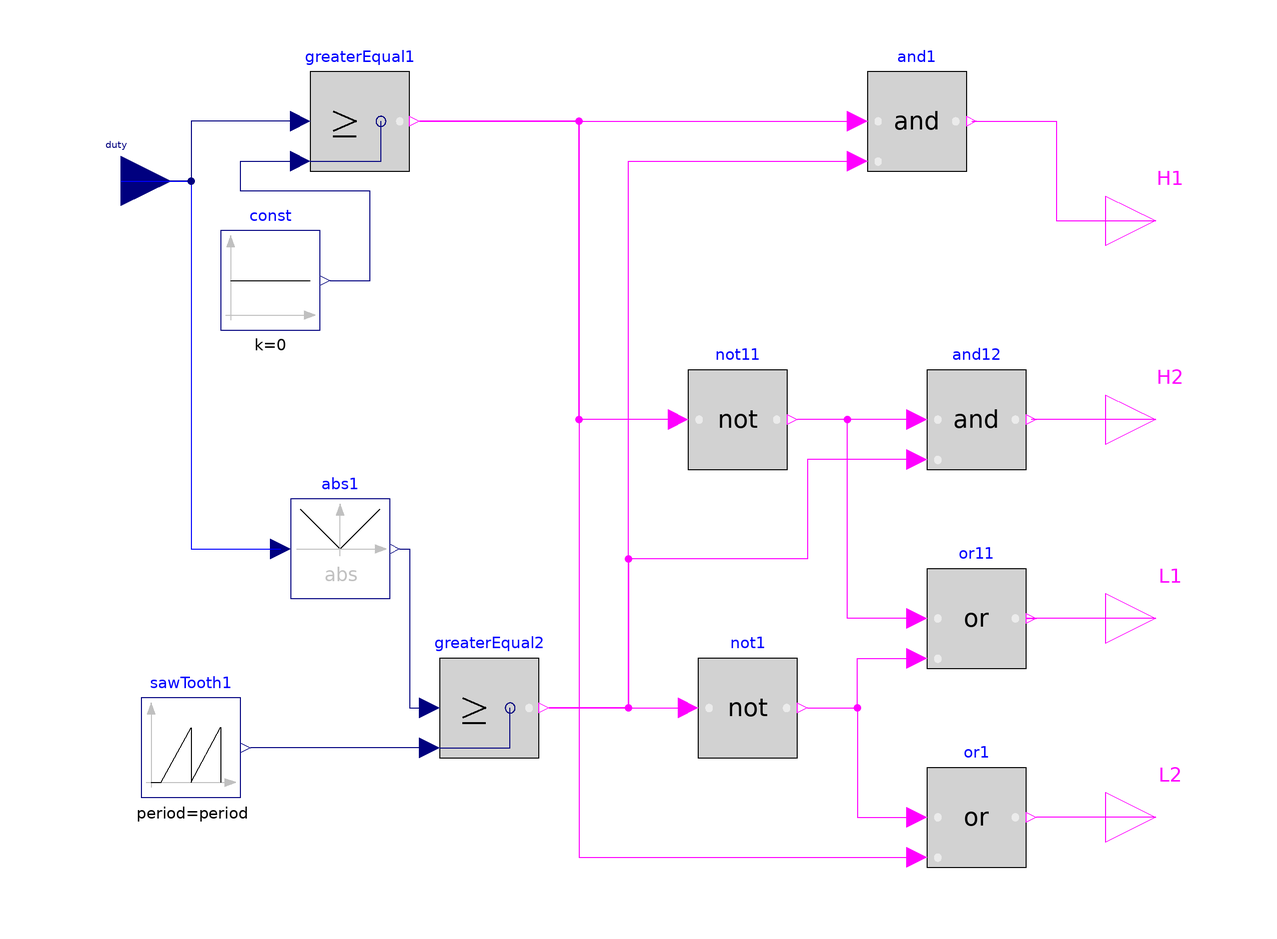

The component connection diagram of the Modelica model below, drawn from its own Placement and Line annotations.

block Chopper4Logic
    parameter Real period = 100e-6 "PWM period";
    Modelica.Blocks.Logical.And and1 annotation(
      Placement(visible = true, transformation(origin = {62, 80}, extent = {{-10, -10}, {10, 10}}, rotation = 0)));
    Modelica.Blocks.Interfaces.RealInput duty annotation(
      Placement(visible = true, transformation(origin = {-98, 68}, extent = {{-10, -10}, {10, 10}}, rotation = 0), iconTransformation(origin = {-110, 60}, extent = {{-10, -10}, {10, 10}}, rotation = 0)));
    Modelica.Blocks.Interfaces.BooleanOutput H1 annotation(
      Placement(visible = true, transformation(origin = {110, 60}, extent = {{-10, -10}, {10, 10}}, rotation = 0), iconTransformation(origin = {110, 60}, extent = {{-10, -10}, {10, 10}}, rotation = 0)));
    Modelica.Blocks.Interfaces.BooleanOutput L1 annotation(
      Placement(visible = true, transformation(origin = {110, -20}, extent = {{-10, -10}, {10, 10}}, rotation = 0), iconTransformation(origin = {110, -20}, extent = {{-10, -10}, {10, 10}}, rotation = 0)));
    Modelica.Blocks.Logical.GreaterEqual greaterEqual1 annotation(
      Placement(visible = true, transformation(origin = {-50, 80}, extent = {{-10, -10}, {10, 10}}, rotation = 0)));
    Modelica.Blocks.Math.Abs abs1 annotation(
      Placement(visible = true, transformation(origin = {-54, -6}, extent = {{-10, -10}, {10, 10}}, rotation = 0)));
    Modelica.Blocks.Logical.GreaterEqual greaterEqual2 annotation(
      Placement(visible = true, transformation(origin = {-24, -38}, extent = {{-10, -10}, {10, 10}}, rotation = 0)));
    Modelica.Blocks.Sources.Constant const(k = 0) annotation(
      Placement(visible = true, transformation(origin = {-68, 48}, extent = {{-10, -10}, {10, 10}}, rotation = 0)));
    Modelica.Blocks.Logical.Not not1 annotation(
      Placement(visible = true, transformation(origin = {28, -38}, extent = {{-10, -10}, {10, 10}}, rotation = 0)));
    Modelica.Blocks.Logical.And and12 annotation(
      Placement(visible = true, transformation(origin = {74, 20}, extent = {{-10, -10}, {10, 10}}, rotation = 0)));
    Modelica.Blocks.Interfaces.BooleanOutput H2 annotation(
      Placement(visible = true, transformation(origin = {110, 20}, extent = {{-10, -10}, {10, 10}}, rotation = 0), iconTransformation(origin = {110, 20}, extent = {{-10, -10}, {10, 10}}, rotation = 0)));
    Modelica.Blocks.Logical.Not not11 annotation(
      Placement(visible = true, transformation(origin = {26, 20}, extent = {{-10, -10}, {10, 10}}, rotation = 0)));
    Modelica.Blocks.Interfaces.BooleanOutput L2 annotation(
      Placement(visible = true, transformation(origin = {110, -60}, extent = {{-10, -10}, {10, 10}}, rotation = 0), iconTransformation(origin = {110, -60}, extent = {{-10, -10}, {10, 10}}, rotation = 0)));
    Modelica.Blocks.Logical.Or or1 annotation(
      Placement(visible = true, transformation(origin = {74, -60}, extent = {{-10, -10}, {10, 10}}, rotation = 0)));
    Modelica.Blocks.Logical.Or or11 annotation(
      Placement(visible = true, transformation(origin = {74, -20}, extent = {{-10, -10}, {10, 10}}, rotation = 0)));
  SawTooth sawTooth1(period = period)  annotation(
      Placement(visible = true, transformation(origin = {-84, -46}, extent = {{-10, -10}, {10, 10}}, rotation = 0)));
  equation
    connect(greaterEqual2.u2, sawTooth1.y) annotation(
      Line(points = {{-36, -46}, {-72, -46}, {-72, -46}, {-72, -46}}, color = {0, 0, 127}));
    //greaterEqual2.u2 = OpenModelica.Internal.realMod(time, period);
    connect(or11.u1, not11.y) annotation(
      Line(points = {{62, -20}, {48, -20}, {48, 20}, {38, 20}, {38, 20}}, color = {255, 0, 255}));
    connect(not1.y, or11.u2) annotation(
      Line(points = {{40, -38}, {50, -38}, {50, -28}, {62, -28}, {62, -28}}, color = {255, 0, 255}));
    connect(not1.y, or1.u1) annotation(
      Line(points = {{40, -38}, {50, -38}, {50, -60}, {62, -60}, {62, -60}}, color = {255, 0, 255}));
    connect(greaterEqual1.y, or1.u2) annotation(
      Line(points = {{-38, 80}, {-6, 80}, {-6, -68}, {62, -68}, {62, -68}}, color = {255, 0, 255}));
    connect(L1, or11.y) annotation(
      Line(points = {{110, -20}, {84, -20}, {84, -20}, {86, -20}}, color = {255, 0, 255}));
    connect(L2, or1.y) annotation(
      Line(points = {{110, -60}, {86, -60}, {86, -60}, {86, -60}}, color = {255, 0, 255}));
    connect(and1.y, H1) annotation(
      Line(points = {{73, 80}, {90, 80}, {90, 60}, {110, 60}}, color = {255, 0, 255}));
    connect(not11.u, greaterEqual1.y) annotation(
      Line(points = {{14, 20}, {-6, 20}, {-6, 80}, {-38, 80}}, color = {255, 0, 255}));
    connect(and12.u2, greaterEqual2.y) annotation(
      Line(points = {{62, 12}, {40, 12}, {40, -8}, {4, -8}, {4, -38}, {-12, -38}}, color = {255, 0, 255}));
    connect(and12.u1, not11.y) annotation(
      Line(points = {{62, 20}, {38, 20}}, color = {255, 0, 255}));
    connect(H2, and12.y) annotation(
      Line(points = {{110, 20}, {85, 20}}, color = {255, 0, 255}));
    connect(greaterEqual2.y, not1.u) annotation(
      Line(points = {{-12, -38}, {14, -38}, {14, -38}, {16, -38}}, color = {255, 0, 255}));
    connect(greaterEqual1.y, and1.u1) annotation(
      Line(points = {{-38, 80}, {50, 80}}, color = {255, 0, 255}));
    connect(greaterEqual2.y, and1.u2) annotation(
      Line(points = {{-12, -38}, {4, -38}, {4, 72}, {50, 72}}, color = {255, 0, 255}));
    connect(const.y, greaterEqual1.u2) annotation(
      Line(points = {{-56, 48}, {-48, 48}, {-48, 66}, {-74, 66}, {-74, 72}, {-62, 72}, {-62, 72}}, color = {0, 0, 127}));
    connect(abs1.y, greaterEqual2.u1) annotation(
      Line(points = {{-42, -6}, {-40, -6}, {-40, -38}, {-36, -38}, {-36, -38}}, color = {0, 0, 127}));
    connect(greaterEqual1.u1, duty) annotation(
      Line(points = {{-62, 80}, {-84, 80}, {-84, 68}, {-98, 68}, {-98, 68}}, color = {0, 0, 127}));
    connect(duty, abs1.u) annotation(
      Line(points = {{-98, 68}, {-84, 68}, {-84, -6}, {-66, -6}, {-66, -6}}, color = {0, 0, 255}));
    annotation(
      uses(Modelica(version = "3.2.2")),
      Icon(graphics = {Text(origin = {-2, 125}, extent = {{-90, 19}, {90, -19}}, textString = "%name"), Rectangle(origin = {1, -1}, extent = {{-101, 101}, {99, -99}}), Text(origin = {-4, -119}, extent = {{-140, 17}, {140, -17}}, textString = "period=%period"), Text(origin = {62, 60}, extent = {{-8, 20}, {26, -20}}, textString = "H1", fontSize = 16), Text(origin = {62, 20}, extent = {{-8, 20}, {26, -20}}, textString = "H2", fontSize = 16), Text(origin = {64, -20}, extent = {{-8, 20}, {26, -20}}, textString = "L1", fontSize = 16), Text(origin = {64, -62}, extent = {{-8, 20}, {26, -20}}, textString = "L2", fontSize = 16), Text(origin = {-52, 62}, extent = {{-40, 18}, {18, -18}}, textString = "duty", fontSize = 16)}, coordinateSystem(initialScale = 0.1)),
  experiment(StartTime = 0, StopTime = 0.3, Tolerance = 0.0001, Interval = 6e-06),
  __OpenModelica_simulationFlags(iim = "symbolic", lv = "LOG_STATS", s = "dassl"));
  end Chopper4Logic;